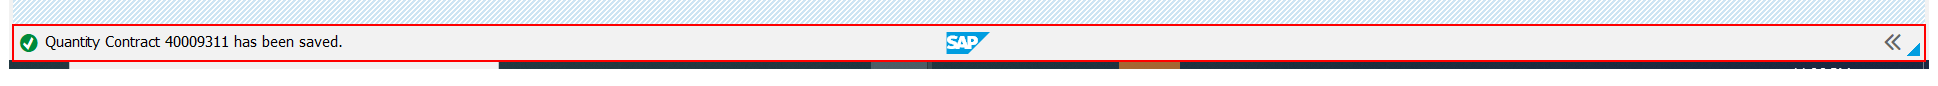
Task: Test Automation Project
Workflow: VA41_scrapeQuantityContract

Step 1: Read Statusbar 'Statusbar Quantity' on 'sbar' in window 'Create Quantity Contract: Overview' (saplogon.exe)

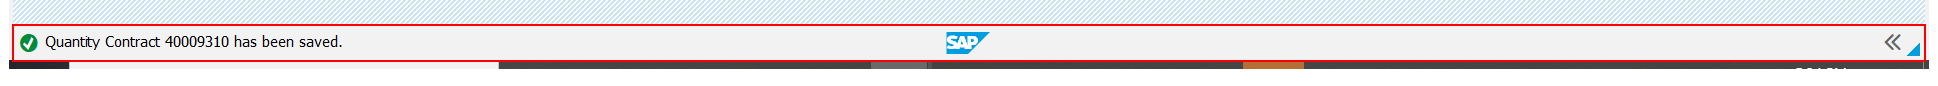
Step 2: click on 'sbar' in window 'Create Quantity Contract: Overview' (saplogon.exe)

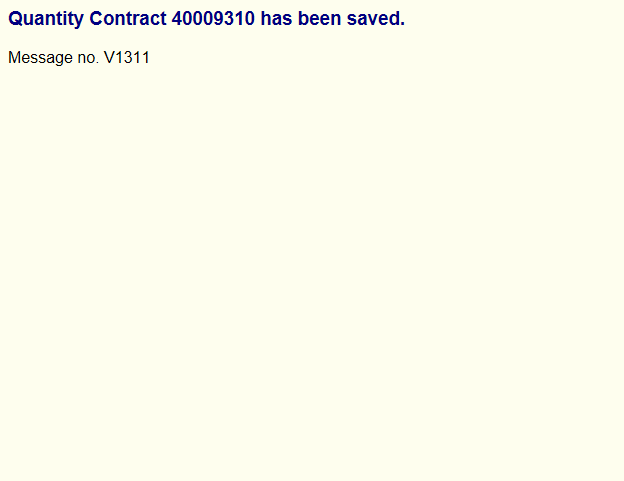
Step 3: Attach Browser 'Conversio Page' in window 'Conversion of SAPscript Text HELP_DOKU to HTML' (saplogon.exe)

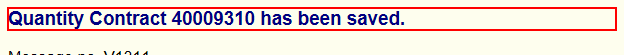
Step 4: get-text from the heading

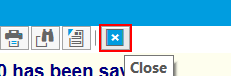
Step 5: click on the push button in window 'Performance Assistant' (saplogon.exe)

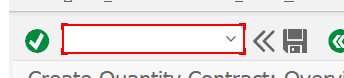
Step 6: type "/i" into 'OkCodeField  okcd' in window 'Create Quantity Contract: Overview' (saplogon.exe)

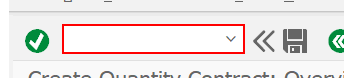
Step 7: type "["/i"+ "[k(enter)]"]" into 'OkCodeField  okcd' in window 'Create Quantity Contract: Overview' (saplogon.exe)